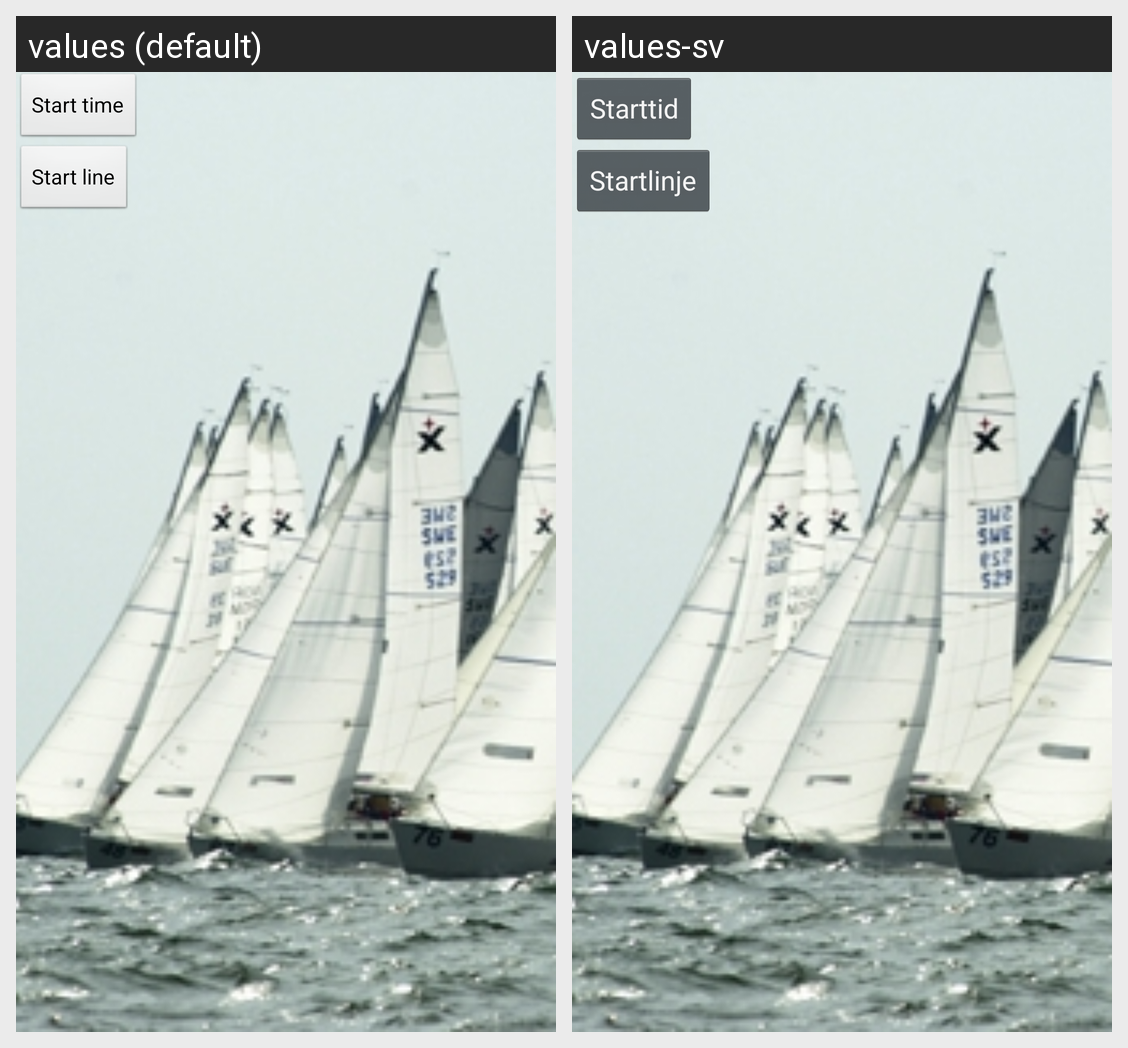

This grid shows one Android layout under two languages. Give, for every string resource on the screen, its name, the default text and each shown locale's text.
Android screen res/layout/activity_start_page.xml rendered under 2 locales, left to right: values (default), values-sv. Device: Nexus 5 (rendered at 1080×1920; each locale shown at half size, 540×960, under a caption strip naming it); theme AppTheme.
Strings drawn on this screen, with the default value and each locale's value (text and hints the layout hard-codes, and strings that could not be matched under every locale, appear in the picture but are not listed):

starter
  values: Start time
  values-sv: Starttid

startLine
  values: Start line
  values-sv: Startlinje
